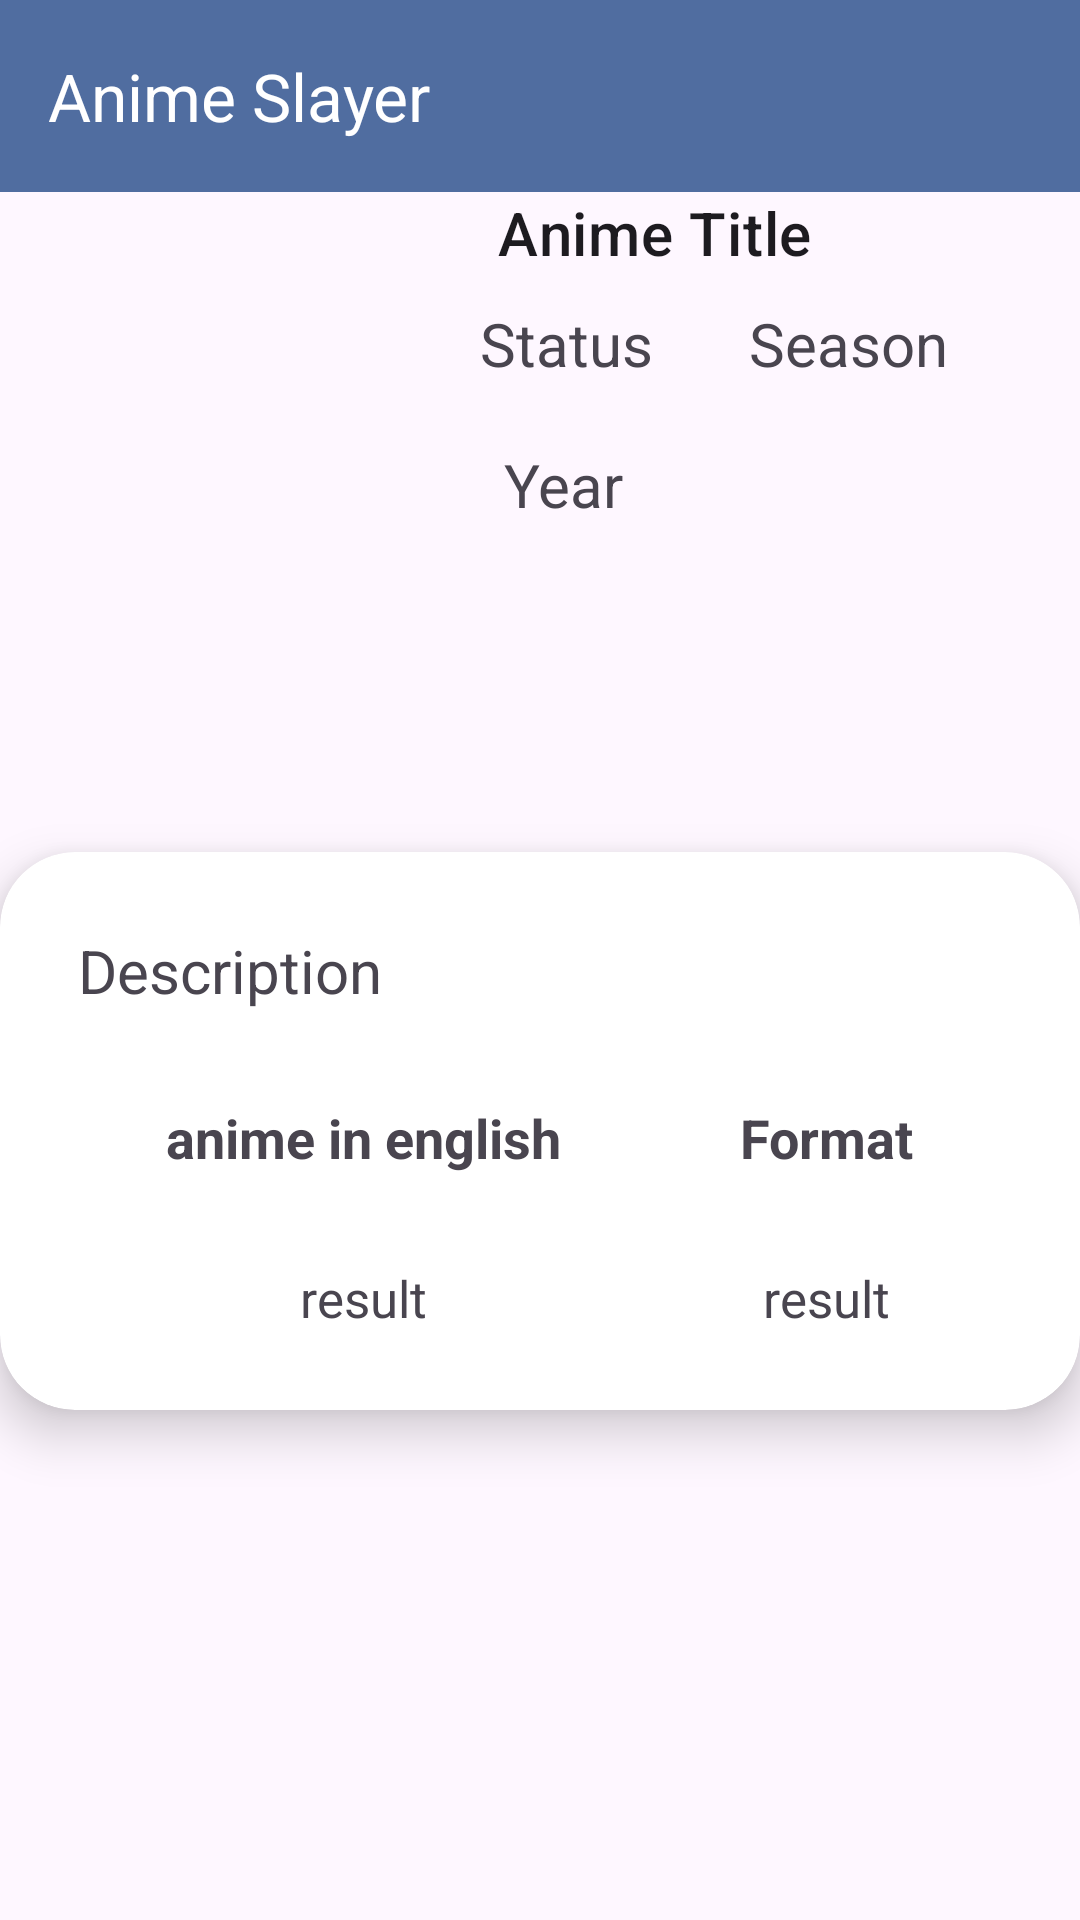

Android layout source for this screen:
<!-- AndroidManifest.xml: application theme Theme.AnimeListAPI -->
<!-- res/layout/fragment_anime_details.xml -->
<?xml version="1.0" encoding="utf-8"?>
<ScrollView xmlns:android="http://schemas.android.com/apk/res/android"
    android:layout_width="match_parent"
    android:layout_height="match_parent"
    xmlns:app="http://schemas.android.com/apk/res-auto"
    xmlns:tools="http://schemas.android.com/tools"
    android:fillViewport="true">

    <LinearLayout
        android:layout_width="match_parent"
        android:layout_height="wrap_content"
        android:orientation="vertical">

        <androidx.constraintlayout.widget.ConstraintLayout
            android:layout_width="match_parent"
            android:layout_height="match_parent">

            <include
                android:id="@+id/appbar"
                layout="@layout/appbar"
                app:layout_constraintTop_toTopOf="parent" />

            
            <ImageView
                android:id="@+id/smallAnimeImage"
                android:layout_width="150dp"
                android:layout_height="200dp"
                android:padding="10dp"
                android:scaleType="centerCrop"
                android:adjustViewBounds="true"
                app:layout_constraintStart_toStartOf="parent"
                app:layout_constraintTop_toBottomOf="@+id/appbar"
                tools:srcCompat="@tools:sample/avatars" />

            
            <TextView
                android:id="@+id/smallAnimeTitle"
                android:layout_width="0dp"
                android:layout_height="wrap_content"
                android:layout_marginStart="16dp"
                android:text="Anime Title"
                style="@style/textcolor"
                android:textAppearance="?attr/textAppearanceHeadline6"
                app:layout_constraintStart_toEndOf="@id/smallAnimeImage"
                app:layout_constraintEnd_toEndOf="parent"
                app:layout_constraintTop_toTopOf="@id/smallAnimeImage"
                android:maxLines="2"
                android:ellipsize="end"  />

            
            <TextView
                android:id="@+id/smallAnimestatus"
                android:layout_width="wrap_content"
                android:layout_height="wrap_content"
                android:text="Status"
                android:padding="10dp"
                android:textSize="20dp"
                app:layout_constraintStart_toEndOf="@+id/smallAnimeImage"
                app:layout_constraintTop_toBottomOf="@+id/smallAnimeTitle" />

            
            <TextView
                android:id="@+id/smallAnimeyear"
                android:layout_width="wrap_content"
                android:layout_height="wrap_content"
                android:layout_marginStart="8dp"
                android:padding="10dp"
                android:textSize="20dp"
                android:text="Year"
                app:layout_constraintStart_toEndOf="@+id/smallAnimeImage"
                app:layout_constraintTop_toBottomOf="@+id/smallAnimestatus" />

            
            <TextView
                android:id="@+id/season"
                android:layout_width="wrap_content"
                android:layout_height="wrap_content"
                android:layout_marginStart="12dp"
                android:padding="10dp"
                android:textSize="20dp"
                android:text="Season"
                app:layout_constraintStart_toEndOf="@+id/smallAnimestatus"
                app:layout_constraintTop_toTopOf="@+id/smallAnimestatus" />

            
            <androidx.cardview.widget.CardView
                android:id="@+id/cardView"
                android:layout_width="match_parent"
                android:layout_height="0dp"
                android:layout_marginTop="20dp"
                app:cardCornerRadius="25dp"
                app:cardElevation="10dp"
                app:layout_constraintTop_toBottomOf="@+id/smallAnimeImage">

                <androidx.constraintlayout.widget.ConstraintLayout
                    android:layout_width="match_parent"
                    android:layout_height="wrap_content"
                    android:padding="16dp"
                    style="@style/itemcard">

                    <TextView
                        android:id="@+id/smallAnimeDescription"
                        style="@style/textcolor"
                        android:layout_width="match_parent"
                        android:layout_height="wrap_content"
                        android:padding="10dp"
                        android:text="Description"

                        android:textSize="20sp"
                        app:layout_constraintEnd_toEndOf="parent"
                        app:layout_constraintStart_toStartOf="parent"
                        app:layout_constraintTop_toTopOf="parent" />

                    <TextView
                        android:id="@+id/anime_english"
                        style="@style/textcolor"
                        android:layout_width="wrap_content"
                        android:layout_height="wrap_content"
                        android:textStyle="bold"
                        android:padding="20dp"
                        android:text="anime in english"
                        android:textSize="18sp"
                        app:layout_constraintBottom_toTopOf="@+id/result_english"
                        app:layout_constraintEnd_toStartOf="@+id/Format_view"
                        app:layout_constraintStart_toStartOf="parent"
                        app:layout_constraintTop_toBottomOf="@+id/smallAnimeDescription"
                        />

                    <TextView
                        android:id="@+id/result_english"
                        android:layout_width="0dp"
                        android:layout_height="wrap_content"
                        android:text="result"
                        android:padding="10dp"
                        android:textSize="17dp"
                        android:gravity="center"
                        android:maxLines="2"
                        android:ellipsize="end"
                        app:layout_constraintEnd_toEndOf="@+id/anime_english"
                        app:layout_constraintStart_toStartOf="@+id/anime_english"
                        app:layout_constraintTop_toBottomOf="@+id/anime_english" />

                    <TextView
                        android:id="@+id/Format_view"
                        android:layout_width="wrap_content"
                        android:layout_height="wrap_content"
                        android:padding="20dp"
                        android:text="Format"
                        android:textStyle="bold"
                        android:textSize="18sp"
                        style="@style/textcolor"
                        app:layout_constraintEnd_toEndOf="parent"
                        app:layout_constraintHorizontal_bias="0.5"
                        app:layout_constraintStart_toEndOf="@+id/anime_english"
                        app:layout_constraintTop_toBottomOf="@+id/smallAnimeDescription" />

                    <TextView
                        android:id="@+id/result_Format"
                        android:layout_width="wrap_content"
                        android:layout_height="wrap_content"
                        android:padding="10dp"
                        android:text="result"
                        android:textSize="17dp"

                        app:layout_constraintEnd_toEndOf="@+id/Format_view"
                        app:layout_constraintStart_toStartOf="@+id/Format_view"
                        app:layout_constraintTop_toBottomOf="@+id/Format_view" />

                </androidx.constraintlayout.widget.ConstraintLayout>
            </androidx.cardview.widget.CardView>

        </androidx.constraintlayout.widget.ConstraintLayout>

    </LinearLayout>

</ScrollView>
<!-- res/layout/appbar.xml (included above) -->
<?xml version="1.0" encoding="utf-8"?>
<androidx.appcompat.widget.Toolbar xmlns:android="http://schemas.android.com/apk/res/android"
    android:layout_width="match_parent"
    android:layout_height="?attr/actionBarSize"
    xmlns:app="http://schemas.android.com/apk/res-auto"
    android:background="@color/md_theme_primaryFixed_mediumContrast"
    android:id="@+id/toolbar1"
    app:title="Anime Slayer"
    app:titleTextColor="@color/design_default_color_on_primary"
    >



</androidx.appcompat.widget.Toolbar>
<!-- resources referenced by this layout -->
<resources>
  <color name="md_theme_primaryFixed_mediumContrast">#506DA0</color>
  <style name="itemcard">
          <item name="android:background">@color/md_theme_onSecondaryFixedVariant</item>
      </style>
  <style name="textcolor">
          <item name="android:textColor">@color/white</item>
      </style>
  <style name="Theme.AnimeListAPI" parent="Base.Theme.AnimeListAPI" />
  <color name="md_theme_onSecondaryFixedVariant">#3E4759</color>
  <color name="white">#FFFFFFFF</color>
  <style name="Base.Theme.AnimeListAPI" parent="Theme.Material3.DayNight.NoActionBar">
          
          
      </style>
</resources>
